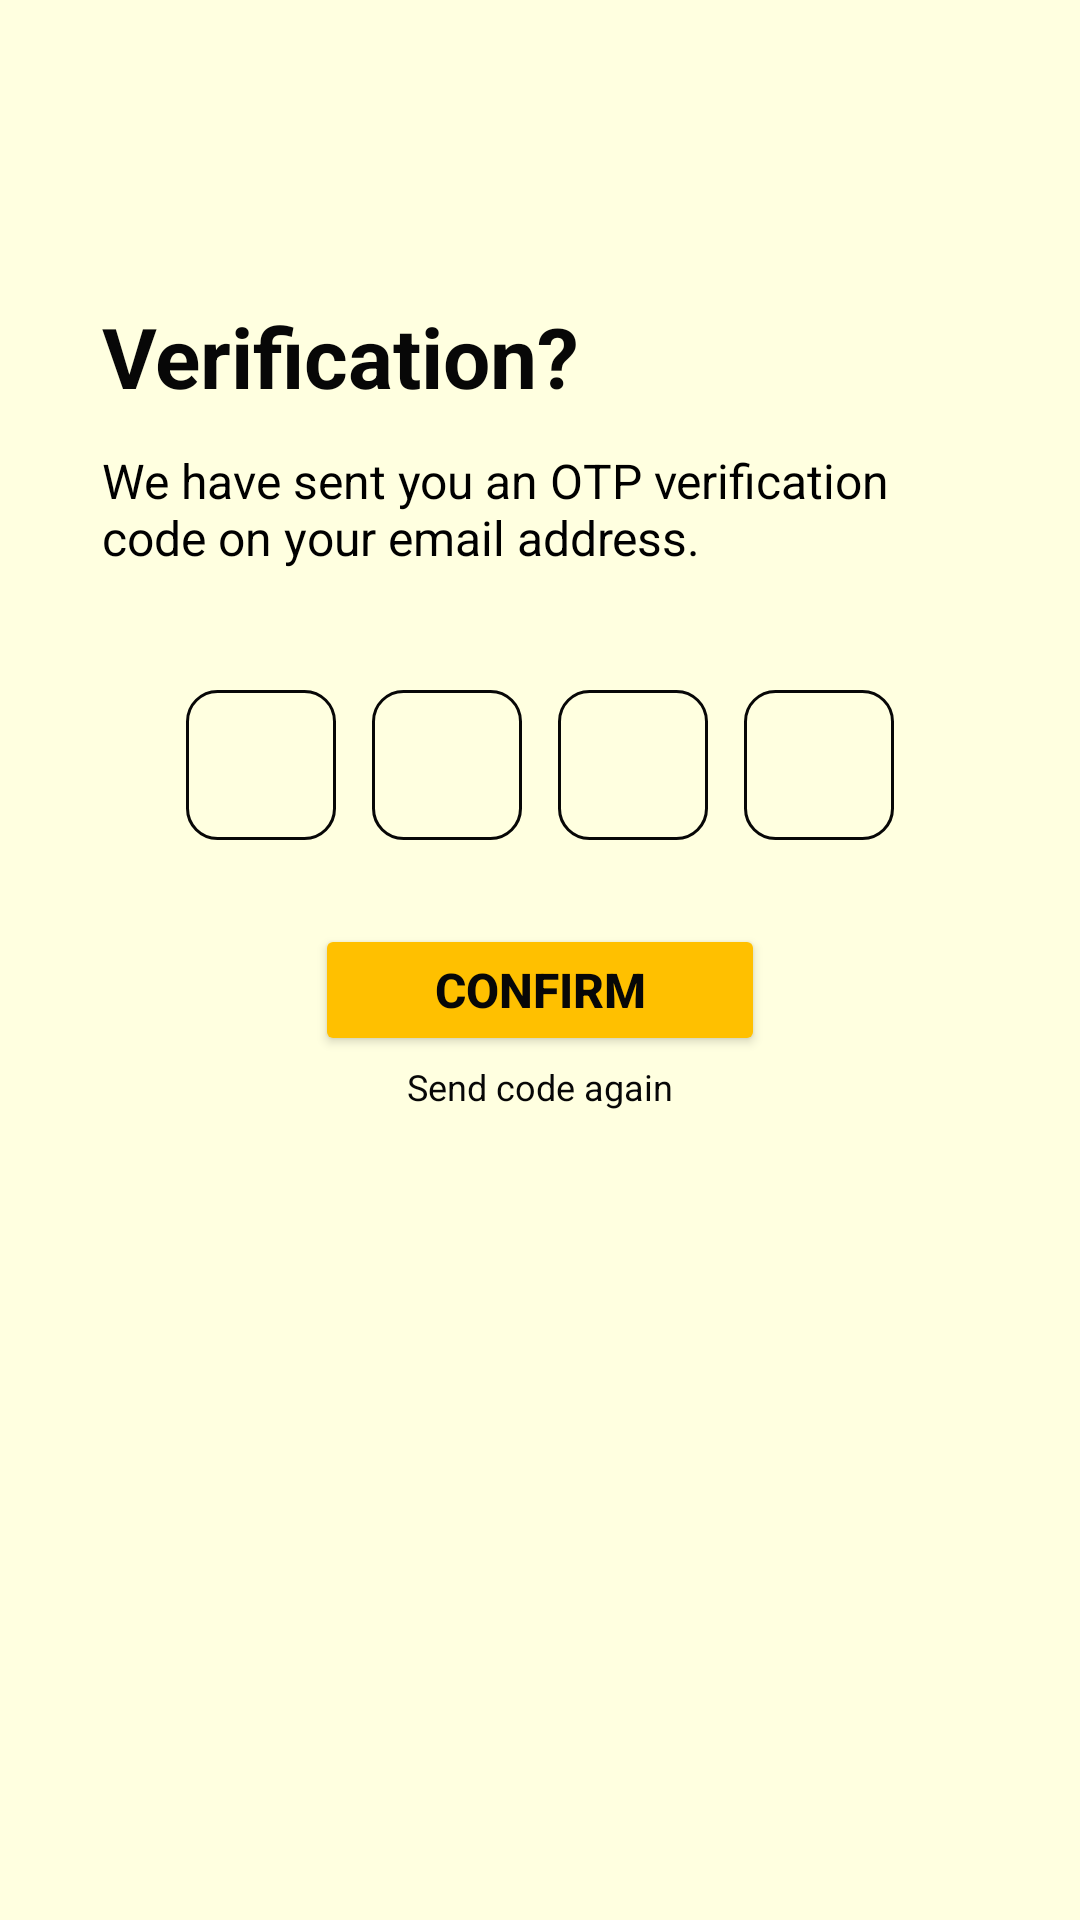

Reconstruct the res/layout file that produces this screen, plus the resources it refers to.
<!-- AndroidManifest.xml: application theme Theme.EBuzz -->
<!-- res/layout/activity_otpactivity.xml -->
<?xml version="1.0" encoding="utf-8"?>
<LinearLayout xmlns:android="http://schemas.android.com/apk/res/android"
    xmlns:app="http://schemas.android.com/apk/res-auto"
    xmlns:tools="http://schemas.android.com/tools"
    android:layout_width="match_parent"
    android:layout_height="match_parent"
    android:background="@color/light_yellow"
    android:orientation="vertical"
    tools:context=".OTPActivity">

    <LinearLayout
        android:layout_width="match_parent"
        android:layout_height="wrap_content"
        android:orientation="vertical">

        <ImageButton
            android:id="@+id/otp_back_btn"
            android:layout_width="50dp"
            android:layout_height="60dp"
            android:layout_marginStart="18dp"
            android:layout_marginTop="40dp"
            android:background="@android:color/transparent"
            android:contentDescription="@string/back_button"
            android:src="@drawable/back_arrow" />

        <TextView
            android:layout_width="wrap_content"
            android:layout_height="wrap_content"
            android:layout_gravity="start"
            android:layout_marginStart="34dp"
            android:text="@string/verification"
            android:textColor="@color/bright_black"
            android:textSize="28sp"
            android:textStyle="bold" />

        <TextView
            android:layout_width="wrap_content"
            android:layout_height="wrap_content"
            android:layout_gravity="start"
            android:layout_marginStart="34dp"
            android:layout_marginTop="12dp"
            android:layout_marginEnd="60dp"
            android:text="@string/verification_activity_description"
            android:textColor="@color/black"
            android:textSize="16sp" />

    </LinearLayout>

    <LinearLayout
        android:id="@+id/otp_code_layout"
        android:layout_width="match_parent"
        android:layout_height="wrap_content"
        android:layout_marginTop="40dp"
        android:gravity="center"
        android:orientation="horizontal">

        <EditText
            android:id="@+id/otp_code_num_1"
            android:layout_width="50dp"
            android:layout_height="50dp"
            android:layout_marginLeft="6dp"
            android:layout_marginRight="6dp"
            android:background="@drawable/textbox_round_recycleview"
            android:gravity="center_horizontal|center_vertical"
            android:importantForAutofill="no"
            android:inputType="number"
            android:textColor="@color/black"
            android:textSize="30sp"
            android:textStyle="bold" />

        <EditText
            android:id="@+id/otp_code_num_2"
            android:layout_width="50dp"
            android:layout_height="50dp"
            android:layout_marginLeft="6dp"
            android:layout_marginRight="6dp"
            android:background="@drawable/textbox_round_recycleview"
            android:gravity="center_horizontal|center_vertical"
            android:importantForAutofill="no"
            android:inputType="number"
            android:textColor="@color/black"
            android:textSize="30sp"
            android:textStyle="bold" />

        <EditText
            android:id="@+id/otp_code_num_3"
            android:layout_width="50dp"
            android:layout_height="50dp"
            android:layout_marginLeft="6dp"
            android:layout_marginRight="6dp"
            android:background="@drawable/textbox_round_recycleview"
            android:gravity="center_horizontal|center_vertical"
            android:importantForAutofill="no"
            android:inputType="number"
            android:textColor="@color/black"
            android:textSize="30sp"
            android:textStyle="bold" />

        <EditText
            android:id="@+id/otp_code_num_4"
            android:layout_width="50dp"
            android:layout_height="50dp"
            android:layout_marginLeft="6dp"
            android:layout_marginRight="6dp"
            android:background="@drawable/textbox_round_recycleview"
            android:gravity="center_horizontal|center_vertical"
            android:importantForAutofill="no"
            android:inputType="number"
            android:textColor="@color/black"
            android:textSize="30sp"
            android:textStyle="bold" />

    </LinearLayout>

    <LinearLayout
        android:layout_width="match_parent"
        android:layout_height="wrap_content"
        android:layout_marginTop="28dp"
        android:gravity="center_horizontal"
        android:orientation="vertical"

        >

        <Button
            android:id="@+id/otp_confirm_btn"
            android:layout_width="150dp"
            android:layout_height="44dp"
            android:layout_gravity="center"
            android:backgroundTint="@color/dark_yellow"
            android:text="@string/confirm"
            android:textColor="@color/bright_black"
            android:textSize="16sp"
            android:textStyle="bold"
            app:cornerRadius="8dp" />

        <TextView
            android:id="@+id/otp_sendagain_btn"
            android:layout_width="wrap_content"
            android:layout_height="wrap_content"
            android:layout_marginTop="2dp"
            android:text="@string/send_code_again"
            android:textColor="@color/bright_black"
            android:textSize="12sp" />

    </LinearLayout>

</LinearLayout>
<!-- resources referenced by this layout -->
<resources>
  <color name="black">#FF000000</color>
  <color name="bright_black">#070707</color>
  <color name="dark_yellow">#FFC000</color>
  <color name="light_yellow">#FFFFE0</color>
  <!-- drawable textbox_round_recycleview (drawable) -->
  <?xml version="1.0" encoding="utf-8"?>
  <shape xmlns:android="http://schemas.android.com/apk/res/android">
      <solid android:color="@android:color/transparent" />
      <corners android:radius="10dp" />
      <stroke
          android:width="1dp"
          android:color="#070707"/>
  </shape>
  <string name="back_button">Go Back</string>
  <string name="confirm">Confirm</string>
  <string name="send_code_again">Send code again</string>
  <string name="verification">Verification?</string>
  <string name="verification_activity_description">We have sent you an OTP verification code on your email address.</string>
  <style name="Theme.EBuzz" parent="Base.Theme.EBuzz" />
  <style name="Base.Theme.EBuzz" parent="Theme.Material3.DayNight.NoActionBar">
          
          
      </style>
</resources>
